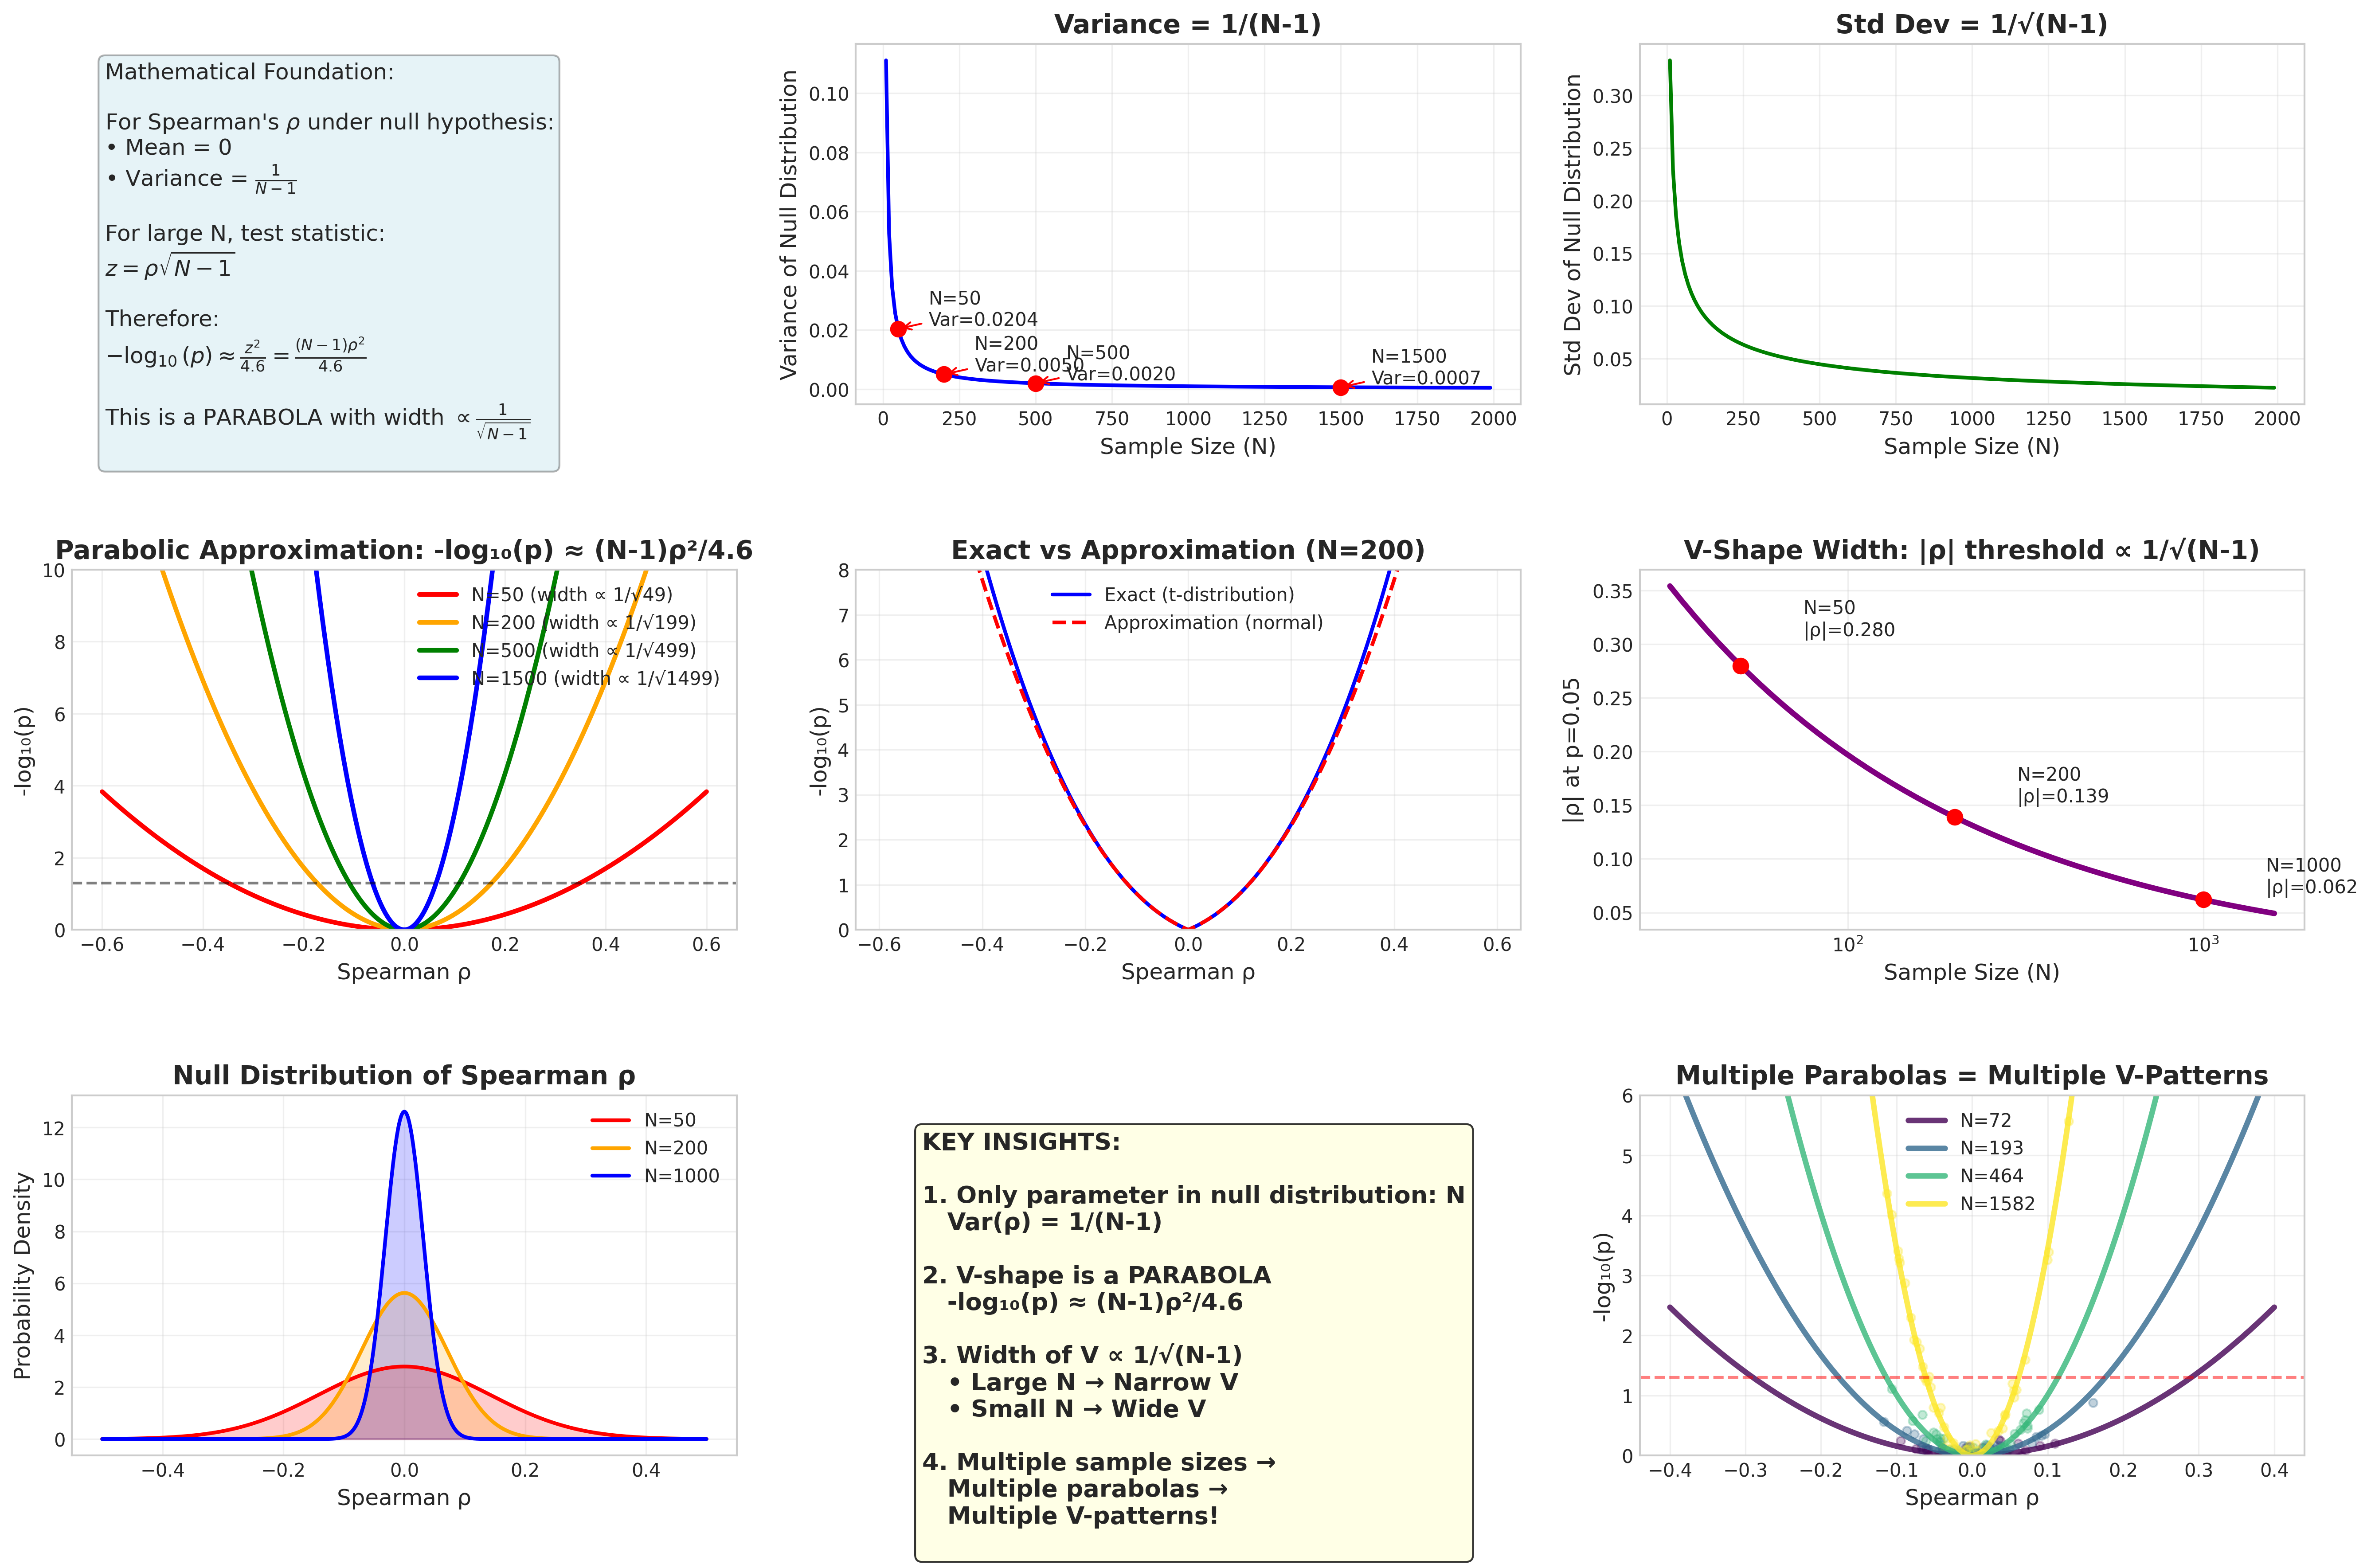

This figure's Python source:
#!/usr/bin/env python3
"""
Mathematical explanation of V-shapes in volcano plots based on Spearman's rho null distribution.
The key insight: Variance of null distribution = 1/(N-1), leading to parabolic relationship.
"""

import numpy as np
import matplotlib.pyplot as plt
from scipy import stats

# Set style
plt.style.use("seaborn-v0_8-whitegrid")


def create_mathematical_explanation():
    """Create figure showing the mathematical foundation of V-shapes."""

    fig = plt.figure(figsize=(18, 12))

    # 1. Mathematical derivation
    ax1 = plt.subplot(3, 3, 1)
    ax1.axis("off")

    math_text = r"""Mathematical Foundation:

For Spearman's $\rho$ under null hypothesis:
• Mean = 0
• Variance = $\frac{1}{N-1}$

For large N, test statistic:
$z = \rho \sqrt{N-1}$

Therefore:
$-\log_{10}(p) \approx \frac{z^2}{4.6} = \frac{(N-1)\rho^2}{4.6}$

This is a PARABOLA with width $\propto \frac{1}{\sqrt{N-1}}$
"""

    ax1.text(
        0.05,
        0.95,
        math_text,
        transform=ax1.transAxes,
        fontsize=12,
        verticalalignment="top",
        bbox=dict(boxstyle="round", facecolor="lightblue", alpha=0.3),
    )

    # 2. Variance visualization
    ax2 = plt.subplot(3, 3, 2)
    n_values = np.arange(10, 2000, 10)
    variance = 1 / (n_values - 1)

    ax2.plot(n_values, variance, "b-", linewidth=2)
    ax2.set_xlabel("Sample Size (N)", fontsize=12)
    ax2.set_ylabel("Variance of Null Distribution", fontsize=12)
    ax2.set_title("Variance = 1/(N-1)", fontsize=14, fontweight="bold")
    ax2.grid(True, alpha=0.3)

    # Add specific points
    for n in [50, 200, 500, 1500]:
        var = 1 / (n - 1)
        ax2.plot(n, var, "ro", markersize=8)
        ax2.annotate(
            f"N={n}\nVar={var:.4f}",
            xy=(n, var),
            xytext=(n + 100, var + 0.001),
            arrowprops=dict(arrowstyle="->", color="red"),
        )

    # 3. Standard deviation (width of distribution)
    ax3 = plt.subplot(3, 3, 3)
    std_dev = np.sqrt(variance)

    ax3.plot(n_values, std_dev, "g-", linewidth=2)
    ax3.set_xlabel("Sample Size (N)", fontsize=12)
    ax3.set_ylabel("Std Dev of Null Distribution", fontsize=12)
    ax3.set_title("Std Dev = 1/√(N-1)", fontsize=14, fontweight="bold")
    ax3.grid(True, alpha=0.3)

    # 4. Parabolic relationship visualization
    ax4 = plt.subplot(3, 3, 4)

    rho_range = np.linspace(-0.6, 0.6, 1000)

    for n, color, label in [
        (50, "red", "N=50"),
        (200, "orange", "N=200"),
        (500, "green", "N=500"),
        (1500, "blue", "N=1500"),
    ]:
        # Using the parabolic approximation
        log_p_approx = (n - 1) * rho_range**2 / 4.6
        ax4.plot(
            rho_range,
            log_p_approx,
            color=color,
            linewidth=2.5,
            label=f"{label} (width ∝ 1/√{n-1:.0f})",
        )

    ax4.axhline(y=-np.log10(0.05), color="black", linestyle="--", alpha=0.5)
    ax4.set_xlabel("Spearman ρ", fontsize=12)
    ax4.set_ylabel("-log₁₀(p)", fontsize=12)
    ax4.set_title(
        "Parabolic Approximation: -log₁₀(p) ≈ (N-1)ρ²/4.6",
        fontsize=14,
        fontweight="bold",
    )
    ax4.legend(loc="upper right")
    ax4.grid(True, alpha=0.3)
    ax4.set_ylim(0, 10)

    # 5. Exact vs approximation comparison
    ax5 = plt.subplot(3, 3, 5)

    n = 200
    # Exact calculation using t-distribution
    t_values = rho_range * np.sqrt(n - 2) / np.sqrt(1 - rho_range**2)
    p_exact = 2 * (1 - stats.t.cdf(np.abs(t_values), n - 2))

    # Parabolic approximation
    z_approx = rho_range * np.sqrt(n - 1)
    p_approx = 2 * (1 - stats.norm.cdf(np.abs(z_approx)))

    ax5.plot(
        rho_range, -np.log10(p_exact), "b-", linewidth=2, label="Exact (t-distribution)"
    )
    ax5.plot(
        rho_range,
        -np.log10(p_approx),
        "r--",
        linewidth=2,
        label="Approximation (normal)",
    )
    ax5.set_xlabel("Spearman ρ", fontsize=12)
    ax5.set_ylabel("-log₁₀(p)", fontsize=12)
    ax5.set_title(f"Exact vs Approximation (N={n})", fontsize=14, fontweight="bold")
    ax5.legend()
    ax5.grid(True, alpha=0.3)
    ax5.set_ylim(0, 8)

    # 6. Width scaling visualization
    ax6 = plt.subplot(3, 3, 6)

    # Calculate width at p=0.05 for different N
    p_threshold = 0.05
    z_threshold = stats.norm.ppf(1 - p_threshold / 2)

    n_values_plot = np.logspace(1.5, 3.2, 50)
    rho_threshold = z_threshold / np.sqrt(n_values_plot - 1)

    ax6.plot(n_values_plot, rho_threshold, "purple", linewidth=3)
    ax6.set_xlabel("Sample Size (N)", fontsize=12)
    ax6.set_ylabel("|ρ| at p=0.05", fontsize=12)
    ax6.set_title(
        "V-Shape Width: |ρ| threshold ∝ 1/√(N-1)", fontsize=14, fontweight="bold"
    )
    ax6.set_xscale("log")
    ax6.grid(True, alpha=0.3)

    # Add annotations
    for n in [50, 200, 1000]:
        rho_val = z_threshold / np.sqrt(n - 1)
        ax6.plot(n, rho_val, "ro", markersize=8)
        ax6.annotate(
            f"N={n}\n|ρ|={rho_val:.3f}",
            xy=(n, rho_val),
            xytext=(n * 1.5, rho_val * 1.1),
        )

    # 7. Null distribution visualization
    ax7 = plt.subplot(3, 3, 7)

    # Show null distributions for different N
    rho_dist = np.linspace(-0.5, 0.5, 1000)

    for n, color in [(50, "red"), (200, "orange"), (1000, "blue")]:
        variance = 1 / (n - 1)
        std = np.sqrt(variance)
        pdf = stats.norm.pdf(rho_dist, 0, std)
        ax7.plot(rho_dist, pdf, color=color, linewidth=2, label=f"N={n}")
        ax7.fill_between(rho_dist, 0, pdf, alpha=0.2, color=color)

    ax7.set_xlabel("Spearman ρ", fontsize=12)
    ax7.set_ylabel("Probability Density", fontsize=12)
    ax7.set_title("Null Distribution of Spearman ρ", fontsize=14, fontweight="bold")
    ax7.legend()
    ax7.grid(True, alpha=0.3)

    # 8. Key insight summary
    ax8 = plt.subplot(3, 3, 8)
    ax8.axis("off")

    insight_text = """KEY INSIGHTS:

1. Only parameter in null distribution: N
   Var(ρ) = 1/(N-1)

2. V-shape is a PARABOLA
   -log₁₀(p) ≈ (N-1)ρ²/4.6

3. Width of V ∝ 1/√(N-1)
   • Large N → Narrow V
   • Small N → Wide V

4. Multiple sample sizes →
   Multiple parabolas →
   Multiple V-patterns!
"""

    ax8.text(
        0.1,
        0.9,
        insight_text,
        transform=ax8.transAxes,
        fontsize=13,
        verticalalignment="top",
        bbox=dict(boxstyle="round", facecolor="lightyellow", alpha=0.8),
        fontweight="bold",
    )

    # 9. Visual demonstration of multiple parabolas
    ax9 = plt.subplot(3, 3, 9)

    rho_range_demo = np.linspace(-0.4, 0.4, 1000)

    # Sample sizes from your data
    sample_sizes = [72, 193, 464, 1582]
    colors = plt.cm.viridis(np.linspace(0, 1, len(sample_sizes)))

    for n, color in zip(sample_sizes, colors):
        # Parabolic relationship
        log_p = (n - 1) * rho_range_demo**2 / 4.6
        ax9.plot(
            rho_range_demo, log_p, color=color, linewidth=3, label=f"N={n}", alpha=0.8
        )

        # Add some scattered points
        n_points = 50
        rho_scatter = np.random.normal(0, 0.05, n_points)
        log_p_scatter = (n - 1) * rho_scatter**2 / 4.6 + np.random.normal(
            0, 0.1, n_points
        )
        ax9.scatter(rho_scatter, log_p_scatter, color=color, alpha=0.3, s=20)

    ax9.axhline(y=-np.log10(0.05), color="red", linestyle="--", alpha=0.5)
    ax9.set_xlabel("Spearman ρ", fontsize=12)
    ax9.set_ylabel("-log₁₀(p)", fontsize=12)
    ax9.set_title(
        "Multiple Parabolas = Multiple V-Patterns", fontsize=14, fontweight="bold"
    )
    ax9.legend()
    ax9.grid(True, alpha=0.3)
    ax9.set_ylim(0, 6)

    plt.tight_layout()
    plt.savefig(
        "spearman_null_distribution_explanation.png", dpi=300, bbox_inches="tight"
    )
    plt.show()


def create_simplified_explanation():
    """Create a simplified, focused explanation."""

    fig, (ax1, ax2) = plt.subplots(1, 2, figsize=(16, 8))

    # Left: The mathematical relationship
    ax1.text(
        0.5,
        0.95,
        "The Mathematics of V-Shapes",
        fontsize=18,
        fontweight="bold",
        ha="center",
        transform=ax1.transAxes,
    )

    # Draw the key equations
    equations = [
        (0.5, 0.8, r"Null distribution variance: $\sigma^2 = \frac{1}{N-1}$", 20),
        (0.5, 0.65, r"Test statistic: $z = \rho\sqrt{N-1}$", 18),
        (
            0.5,
            0.5,
            r"Therefore: $-\log_{10}(p) \approx \frac{z^2}{4.6} = \frac{(N-1)\rho^2}{4.6}$",
            18,
        ),
        (0.5, 0.35, r"This is a PARABOLA!", 20),
        (0.5, 0.2, r"Width $\propto \frac{1}{\sqrt{N-1}}$", 18),
    ]

    for x, y, text, size in equations:
        if "PARABOLA" in text:
            ax1.text(
                x,
                y,
                text,
                fontsize=size,
                fontweight="bold",
                ha="center",
                transform=ax1.transAxes,
                bbox=dict(boxstyle="round", facecolor="yellow", alpha=0.8),
            )
        else:
            ax1.text(x, y, text, fontsize=size, ha="center", transform=ax1.transAxes)

    ax1.axis("off")

    # Right: Visual demonstration
    rho = np.linspace(-0.5, 0.5, 1000)

    # Show parabolas for different N
    for n, color, width in [
        (50, "red", 3),
        (200, "orange", 2.5),
        (500, "green", 2),
        (1500, "blue", 1.5),
    ]:
        # The parabolic relationship
        log_p = (n - 1) * rho**2 / 4.6

        ax2.plot(
            rho,
            log_p,
            color=color,
            linewidth=width,
            label=f"N={n}: width ∝ 1/√{n-1:.0f} = {1/np.sqrt(n-1):.3f}",
        )

    ax2.axhline(
        y=-np.log10(0.05), color="black", linestyle="--", alpha=0.5, label="p=0.05"
    )
    ax2.set_xlabel("Spearman ρ", fontsize=16)
    ax2.set_ylabel("-log₁₀(p)", fontsize=16)
    ax2.set_title(
        "Each Sample Size Creates Its Own Parabola", fontsize=18, fontweight="bold"
    )
    ax2.legend(fontsize=12)
    ax2.grid(True, alpha=0.3)
    ax2.set_xlim(-0.5, 0.5)
    ax2.set_ylim(0, 8)

    # Add width annotations
    ax2.annotate(
        "",
        xy=(0.28, 0.5),
        xytext=(-0.28, 0.5),
        arrowprops=dict(arrowstyle="<->", color="red", lw=2),
    )
    ax2.text(0, 0.3, "Wide\n(N=50)", ha="center", fontsize=12, color="red")

    ax2.annotate(
        "",
        xy=(0.08, 4),
        xytext=(-0.08, 4),
        arrowprops=dict(arrowstyle="<->", color="blue", lw=2),
    )
    ax2.text(0, 3.8, "Narrow\n(N=1500)", ha="center", fontsize=12, color="blue")

    plt.tight_layout()
    plt.savefig("spearman_parabola_simple.png", dpi=300, bbox_inches="tight")
    plt.show()


if __name__ == "__main__":
    print(
        "Creating mathematical explanation of V-shapes based on Spearman's null distribution..."
    )

    create_mathematical_explanation()
    create_simplified_explanation()

    print("\nGenerated files:")
    print(
        "  - spearman_null_distribution_explanation.png: Comprehensive mathematical explanation"
    )
    print("  - spearman_parabola_simple.png: Simplified visualization")
    print("\nThe V-shapes are parabolas because -log(p) ∝ (N-1)ρ²!")
